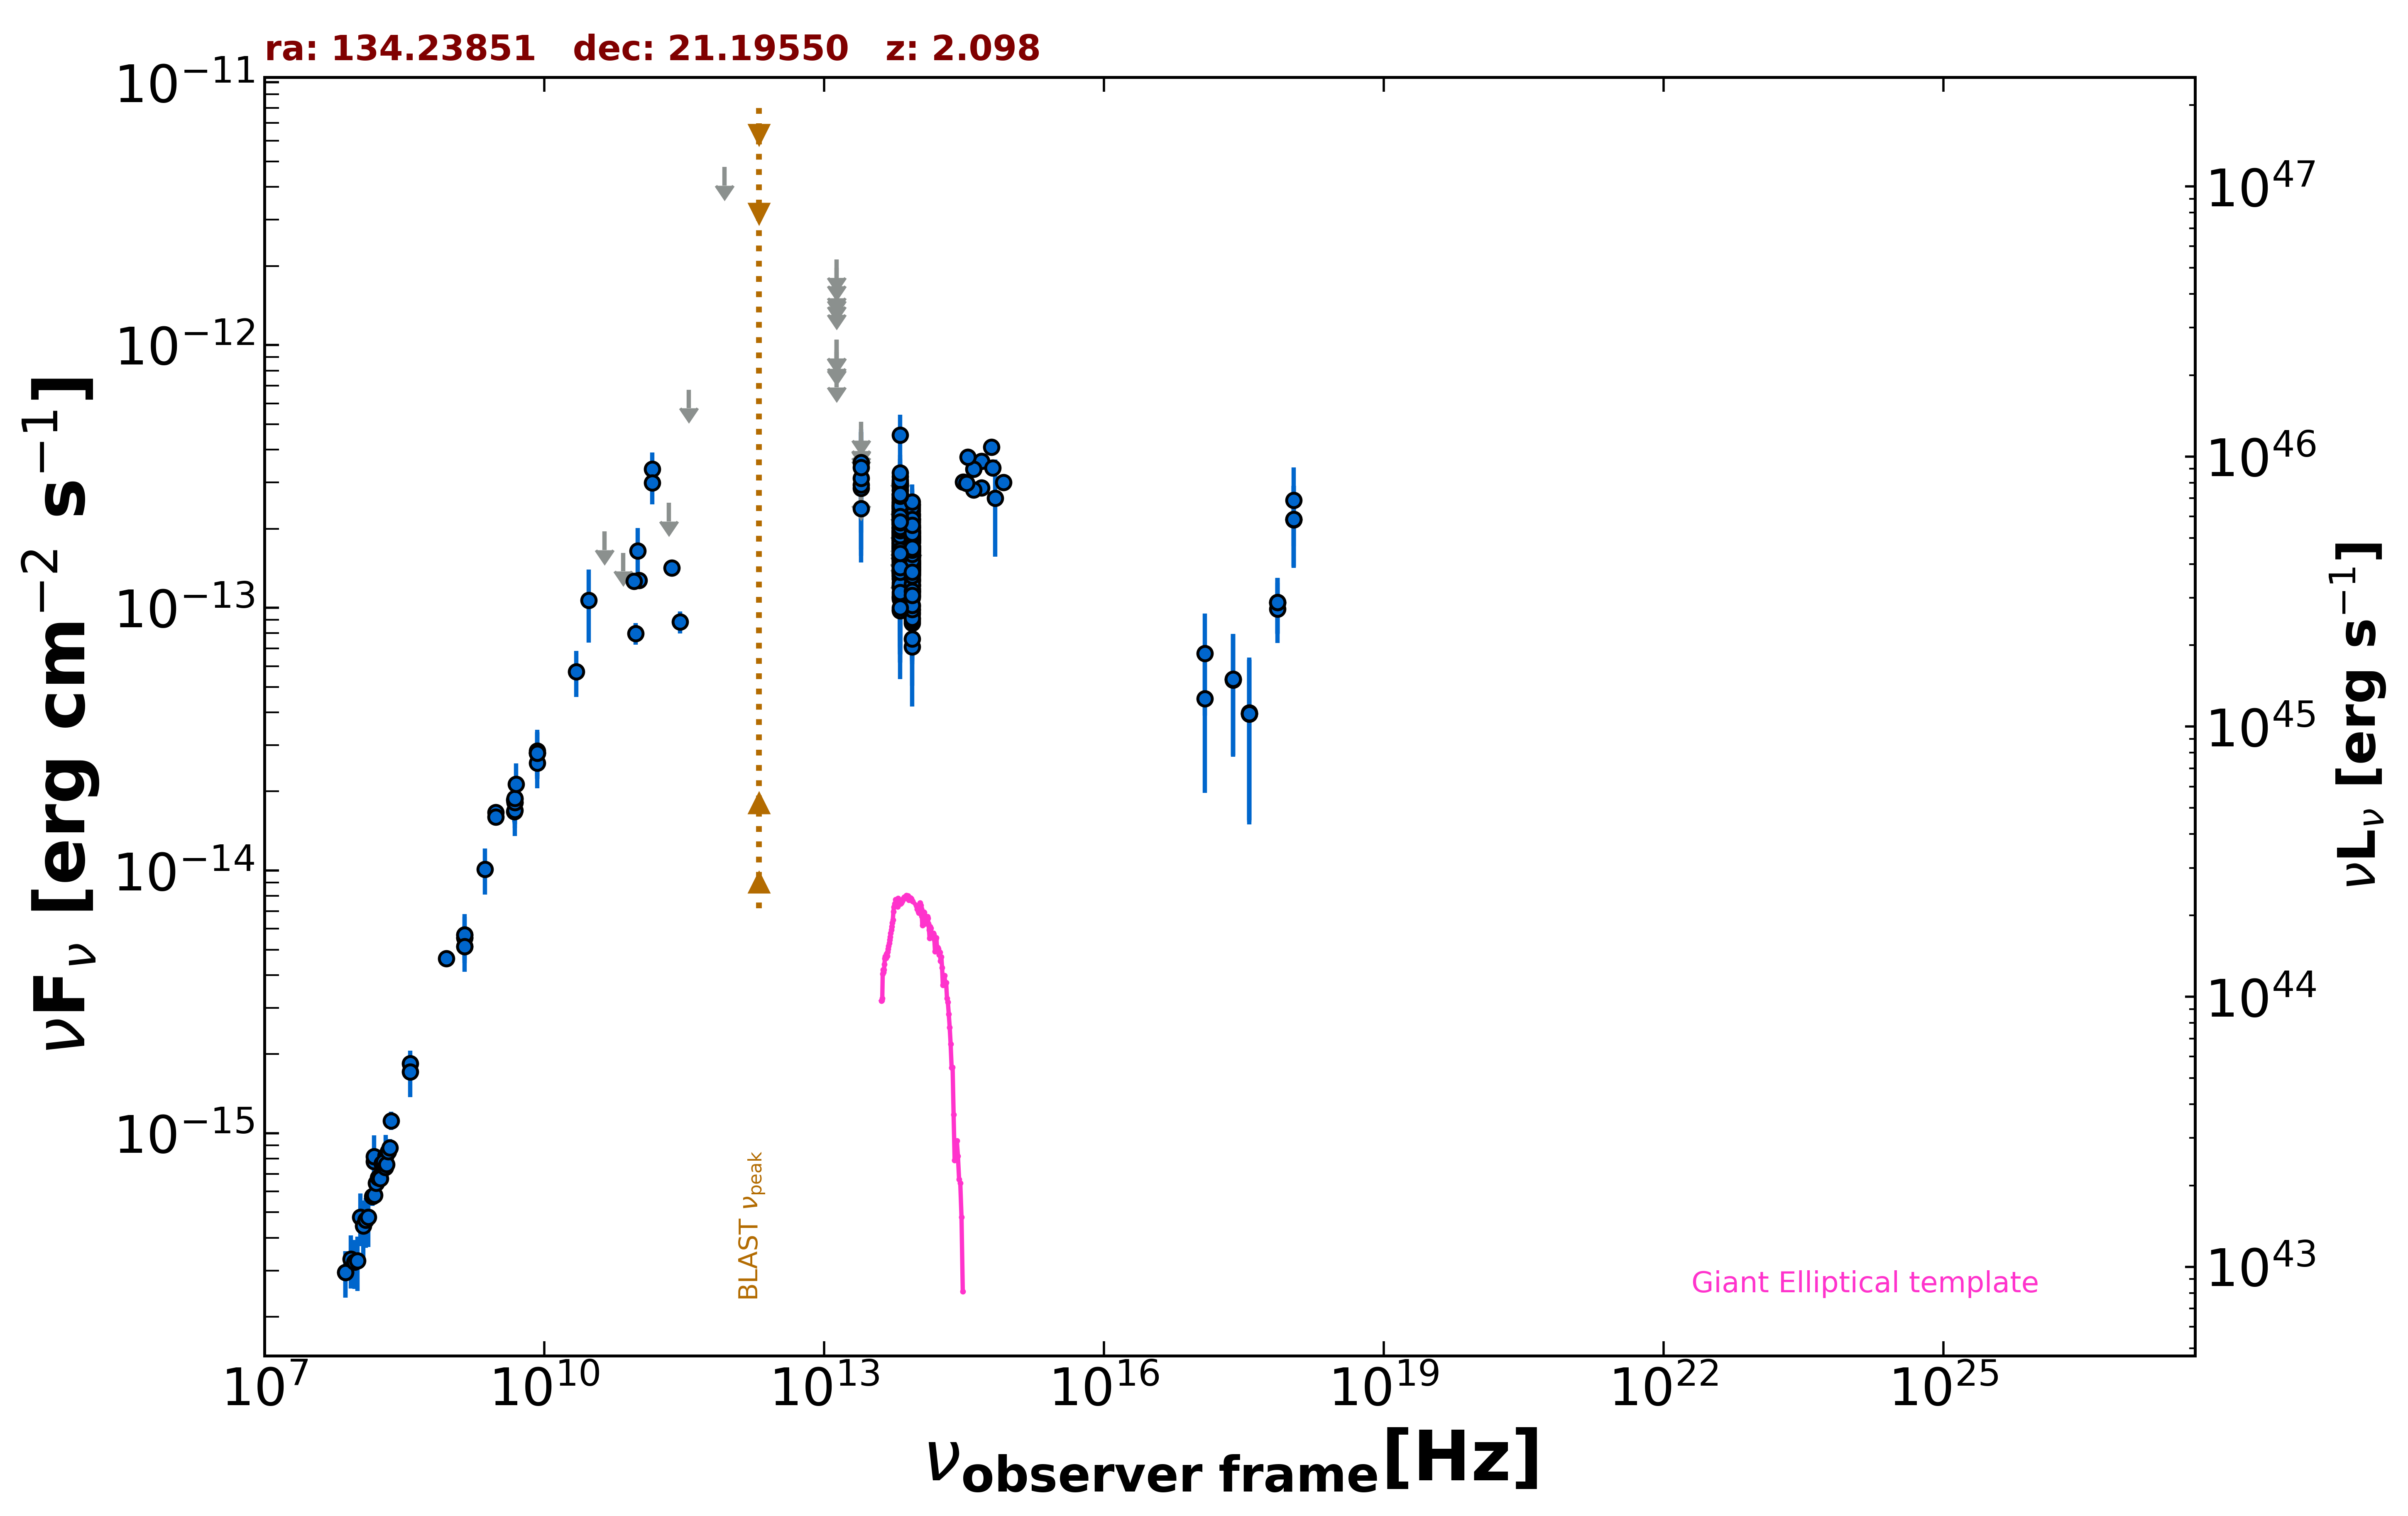

The data file committed next to this chart (first rows):
freq., flux, err_flux, MJD_start, MJD_end, flag, catalog, reference
1.400e+09, 5.138e-15, 2.000e-18, 55000, 55000, , FIRST, White et al. 1997  ApJ  475 479
1.400e+09, 5.541e-15, 1.665e-16, 55000, 55000, , NVSS, Condon et al. 1998  AJ  115  1693
8.870e+08, 4.627e-15, 3.295e-16, 55000, 55000, , RACS, Hale et al. 2021  PASA  38  e058
3.000e+09, 1.667e-14, 6.000e-17, 55000, 55000, , VLASSQL, Gordon et al. 2021  ApJS  255  30
3.000e+09, 1.598e-14, 8.000e-17, 55000, 55000, , VLASSQL, Gordon et al. 2021  ApJS  255  30
2.418e+17, 5.316e-14, 2.608e-14, 55465, 58175, , 1OUSX, Giommi et al. in preparation
1.209e+17, 6.696e-14, 2.813e-14, 55465, 58175, , 1OUSX, Giommi et al. in preparation
3.627e+17, 3.936e-14, 2.403e-14, 55465, 58175, , 1OUSX, Giommi et al. in preparation
7.253e+17, 1.044e-13, 2.520e-14, 55465, 58175, , 1OUSX, Giommi et al. in preparation
1.088e+18, 2.162e-13, 7.410e-14, 55465, 58175, , 1OUSX, Giommi et al. in preparation
7.253e+17, 9.890e-14, 2.550e-14, 55000, 55000, , 2SXPS, Evans et al. 2020  ApJS  247  54
1.209e+17, 4.508e-14, 2.536e-14, 55000, 55000, , 2SXPS, Evans et al. 2020  ApJS  247  54
3.627e+17, 3.985e-14, 2.488e-14, 55000, 55000, , 2SXPS, Evans et al. 2020  ApJS  247  54
1.088e+18, 2.569e-13, 8.580e-14, 55000, 55000, , 2SXPS, Evans et al. 2020  ApJS  247  54
1.500e+08, 7.797e-16, 7.815e-17, 55000, 55000, , TGSS150, Intema et al. 2017  A&A  598  A781
7.400e+07, 2.960e-16, 5.920e-17, 55000, 55000, , VLSSR, Lane et al. 2014  MNRAS  440 327
8.400e+09, 2.796e-14, 0.000e+00, 55000, 55000, , CRATES, Healey et al. 2007  ApJS  171  61
4.800e+09, 1.675e-14, 1.490e-15, 55000, 55000, , GB6, Gregory et al. 1996  ApJS  103  427
4.800e+09, 1.853e-14, 2.495e-15, 55000, 55000, , GB87, Gregory et al. 1992  VizieR  VIII/14/j20…
4.850e+09, 1.814e-14, 0.000e+00, 55000, 55000, , NORTH20, White and Becker  1992  ApJS  79  331
1.400e+09, 5.684e-15, 0.000e+00, 55000, 55000, , NORTH20, White and Becker  1992  ApJS  79  331
3.650e+08, 1.840e-15, 0.000e+00, 55000, 55000, , NORTH20, White and Becker  1992  ApJS  79  331
2.850e+11, 8.835e-14, 8.550e-15, 56977, 56977, , ALMA, Bonato et al. 2019  MNRAS  485  1188
9.506e+10, 7.985e-14, 7.605e-15, 56977, 56977, , ALMA, Bonato et al. 2019  MNRAS  485  1188
2.330e+11, 1.421e-13, 7.000e-15, 57988, 57988, , ALMA, Bonato et al. 2019  MNRAS  485  1188
1.035e+11, 1.273e-13, 6.200e-15, 57988, 57988, , ALMA, Bonato et al. 2019  MNRAS  485  1188
9.150e+10, 1.263e-13, 6.400e-15, 57988, 57988, , ALMA, Bonato et al. 2019  MNRAS  485  1188
1.430e+11, 3.367e-13, 5.265e-14, 55000, 55000, , PCCS2143, GHz The Planck Collaboration 2018  A&A  …
3.000e+10, 1.067e-13, 3.301e-14, 55000, 55000, , PCNT, The Planck Collaboration 2018  A&A  619 …
4.400e+10, 1.951e-13, 0.000e+00, 55000, 55000, UL, PCNT, The Planck Collaboration 2018  A&A  619 …
7.000e+10, 1.619e-13, 0.000e+00, 55000, 55000, UL, PCNT, The Planck Collaboration 2018  A&A  619 …
1.000e+11, 1.646e-13, 3.625e-14, 55000, 55000, , PCNT, The Planck Collaboration 2018  A&A  619 …
1.430e+11, 2.987e-13, 5.140e-14, 55000, 55000, , PCNT, The Planck Collaboration 2018  A&A  619 …
2.170e+11, 2.507e-13, 0.000e+00, 55000, 55000, UL, PCNT, The Planck Collaboration 2018  A&A  619 …
3.530e+11, 6.762e-13, 0.000e+00, 55000, 55000, UL, PCNT, The Planck Collaboration 2018  A&A  619 …
8.570e+11, 4.762e-12, 0.000e+00, 55000, 55000, UL, PCNT, The Planck Collaboration 2018  A&A  619 …
8.817e+13, 1.580e-13, 2.300e-15, 55000, 55000, , UNWISE, Schlafly et al. 2019  ApJS  240  30
6.517e+13, 1.807e-13, 3.750e-15, 55000, 55000, , UNWISE, Schlafly et al. 2019  ApJS  240  30
8.817e+13, 1.743e-13, 7.250e-15, 55000, 55000, , WISE, Wright et al. 2010  AJ  140  1868
6.517e+13, 2.068e-13, 9.700e-15, 55000, 55000, , WISE, Wright et al. 2010  AJ  140  1868
2.498e+13, 2.390e-13, 4.585e-14, 55000, 55000, , WISE, Wright et al. 2010  AJ  140  1868
1.363e+13, 4.438e-13, 1.734e-13, 55000, 55000, , WISE, Wright et al. 2010  AJ  140  1868
8.817e+13, 1.512e-13, 2.180e-14, 58217, 58217, , NEOWISE, Mainzer et al. 2014  ApJ  792  30
6.517e+13, 1.774e-13, 3.285e-14, 58217, 58217, , NEOWISE, Mainzer et al. 2014  ApJ  792  30
8.817e+13, 1.378e-13, 2.195e-14, 58217, 58217, , NEOWISE, Mainzer et al. 2014  ApJ  792  30
6.517e+13, 1.674e-13, 4.095e-14, 58217, 58217, , NEOWISE, Mainzer et al. 2014  ApJ  792  30
8.817e+13, 1.473e-13, 2.235e-14, 58217, 58217, , NEOWISE, Mainzer et al. 2014  ApJ  792  30
6.517e+13, 1.962e-13, 3.505e-14, 58217, 58217, , NEOWISE, Mainzer et al. 2014  ApJ  792  30
8.817e+13, 1.818e-13, 2.365e-14, 58217, 58217, , NEOWISE, Mainzer et al. 2014  ApJ  792  30
6.517e+13, 1.797e-13, 3.295e-14, 58217, 58217, , NEOWISE, Mainzer et al. 2014  ApJ  792  30
8.817e+13, 1.669e-13, 2.310e-14, 58217, 58217, , NEOWISE, Mainzer et al. 2014  ApJ  792  30
6.517e+13, 1.644e-13, 3.755e-14, 58217, 58217, , NEOWISE, Mainzer et al. 2014  ApJ  792  30
8.817e+13, 1.562e-13, 2.295e-14, 58217, 58217, , NEOWISE, Mainzer et al. 2014  ApJ  792  30
6.517e+13, 1.289e-13, 3.941e-14, 58217, 58217, , NEOWISE, Mainzer et al. 2014  ApJ  792  30
8.817e+13, 1.211e-13, 2.518e-14, 58217, 58217, , NEOWISE, Mainzer et al. 2014  ApJ  792  30
6.517e+13, 1.531e-13, 6.455e-14, 58217, 58217, , NEOWISE, Mainzer et al. 2014  ApJ  792  30
8.817e+13, 1.459e-13, 2.195e-14, 58217, 58217, , NEOWISE, Mainzer et al. 2014  ApJ  792  30
6.517e+13, 1.893e-13, 4.110e-14, 58217, 58217, , NEOWISE, Mainzer et al. 2014  ApJ  792  30
8.817e+13, 1.468e-13, 2.570e-14, 58217, 58217, , NEOWISE, Mainzer et al. 2014  ApJ  792  30
6.517e+13, 1.747e-13, 3.660e-14, 58217, 58217, , NEOWISE, Mainzer et al. 2014  ApJ  792  30
... 547 more rows
